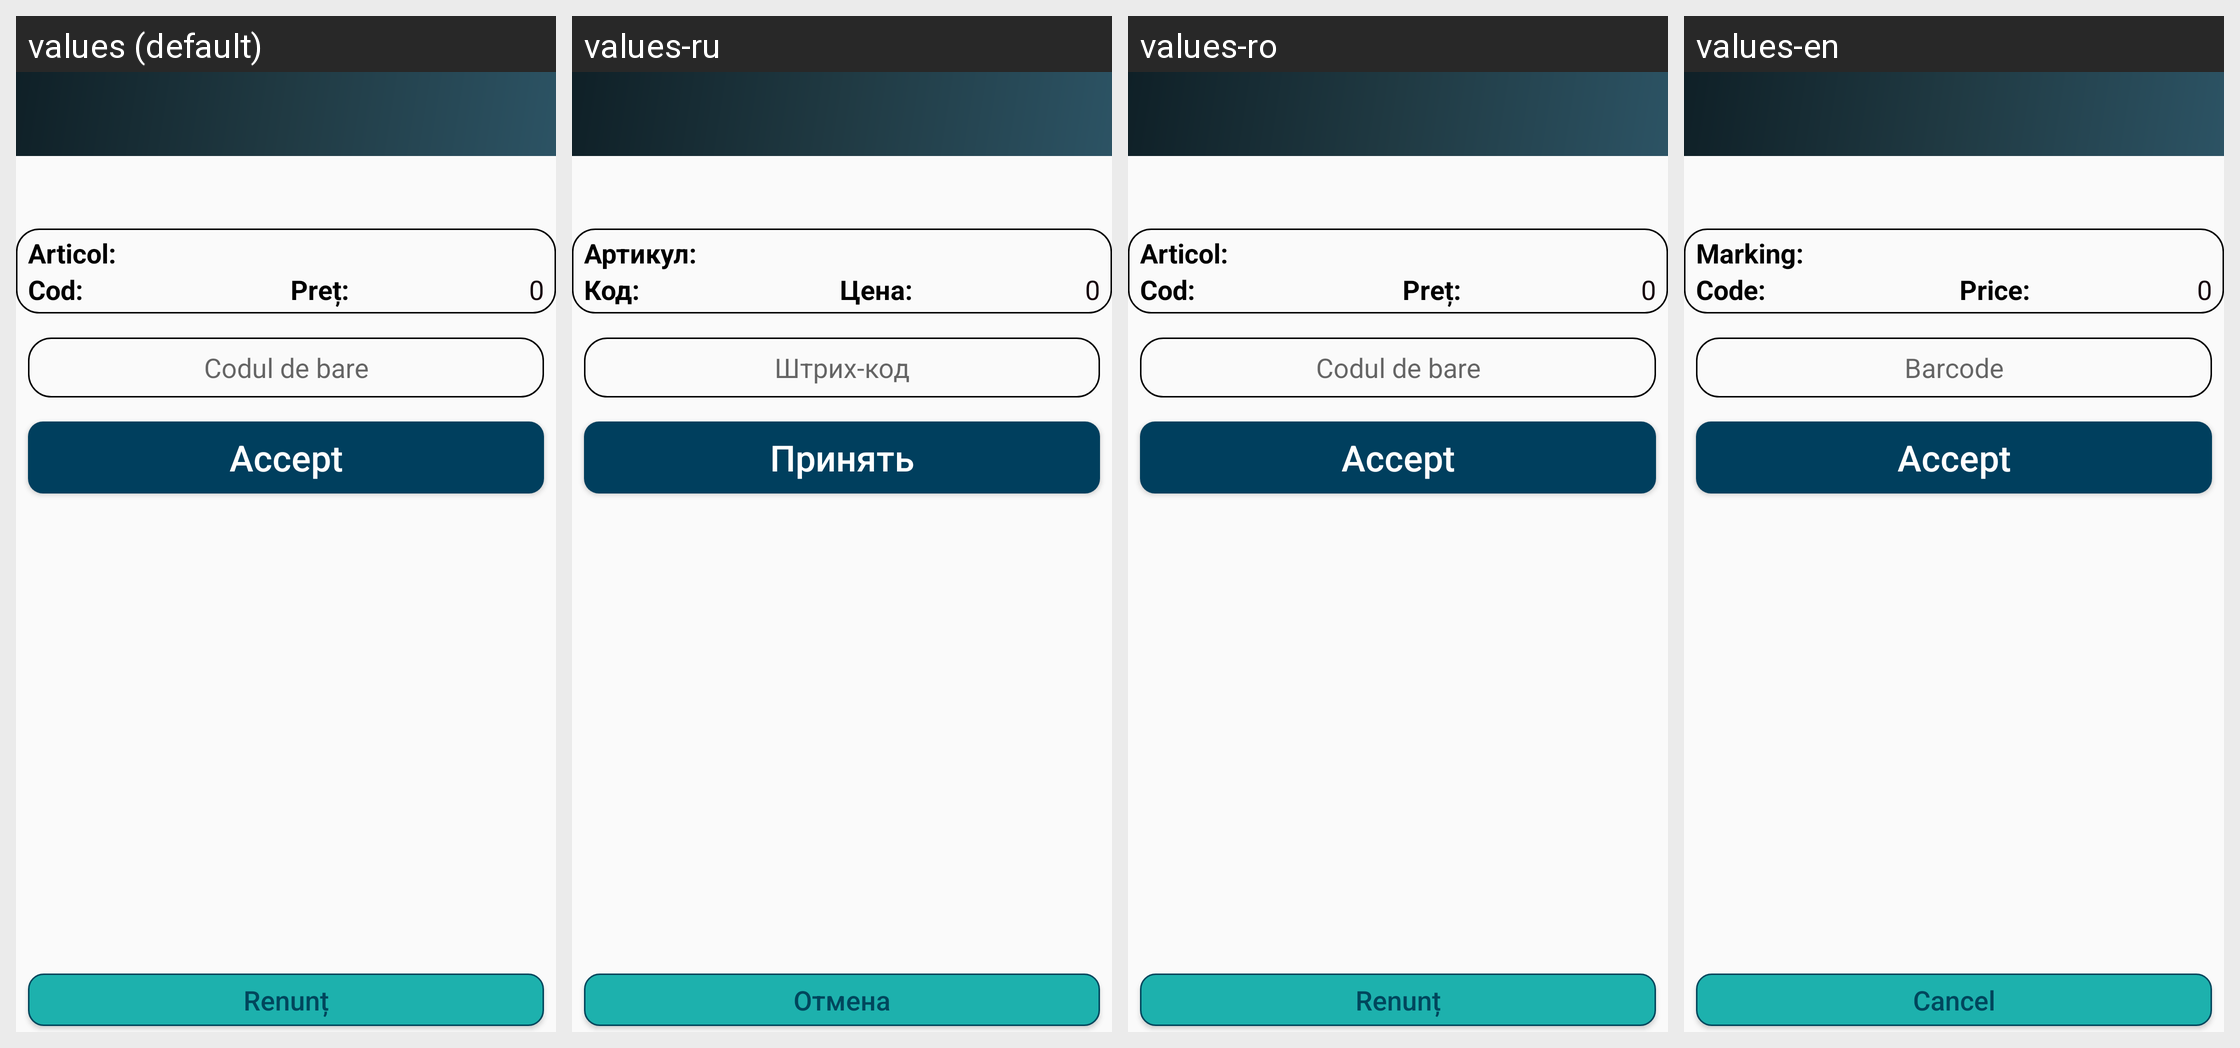

The same Android screen rendered under several of its app's locales, left to right. List the strings drawn on it with the default value and each locale's translation.
Android screen res/layout/activity_set_assortment_barcode.xml rendered under 4 locales, left to right: values (default), values-ru, values-ro, values-en. Device: Nexus 5 (rendered at 1080×1920; each locale shown at half size, 540×960, under a caption strip naming it); theme AppTheme.
Strings drawn on this screen, with the default value and each locale's value (text and hints the layout hard-codes, and strings that could not be matched under every locale, appear in the picture but are not listed):

txt_cod_header_asl
  values: Cod:
  values-ru: Код:
  values-ro: Cod:
  values-en: Code:

txt_marking_header_asl
  values: Articol:
  values-ru: Артикул:
  values-ro: Articol:
  values-en: Marking:

txt_price_header_asl
  values: Preț:
  values-ru: Цена:
  values-ro: Preț:
  values-en: Price:

et_hint_barcode
  values: Codul de bare
  values-ru: Штрих-код
  values-ro: Codul de bare
  values-en: Barcode

txt_accept_all
  values: Accept
  values-ru: Принять
  values-ro: Accept
  values-en: Accept

txt_renunt_all
  values: Renunț
  values-ru: Отмена
  values-ro: Renunț
  values-en: Cancel
